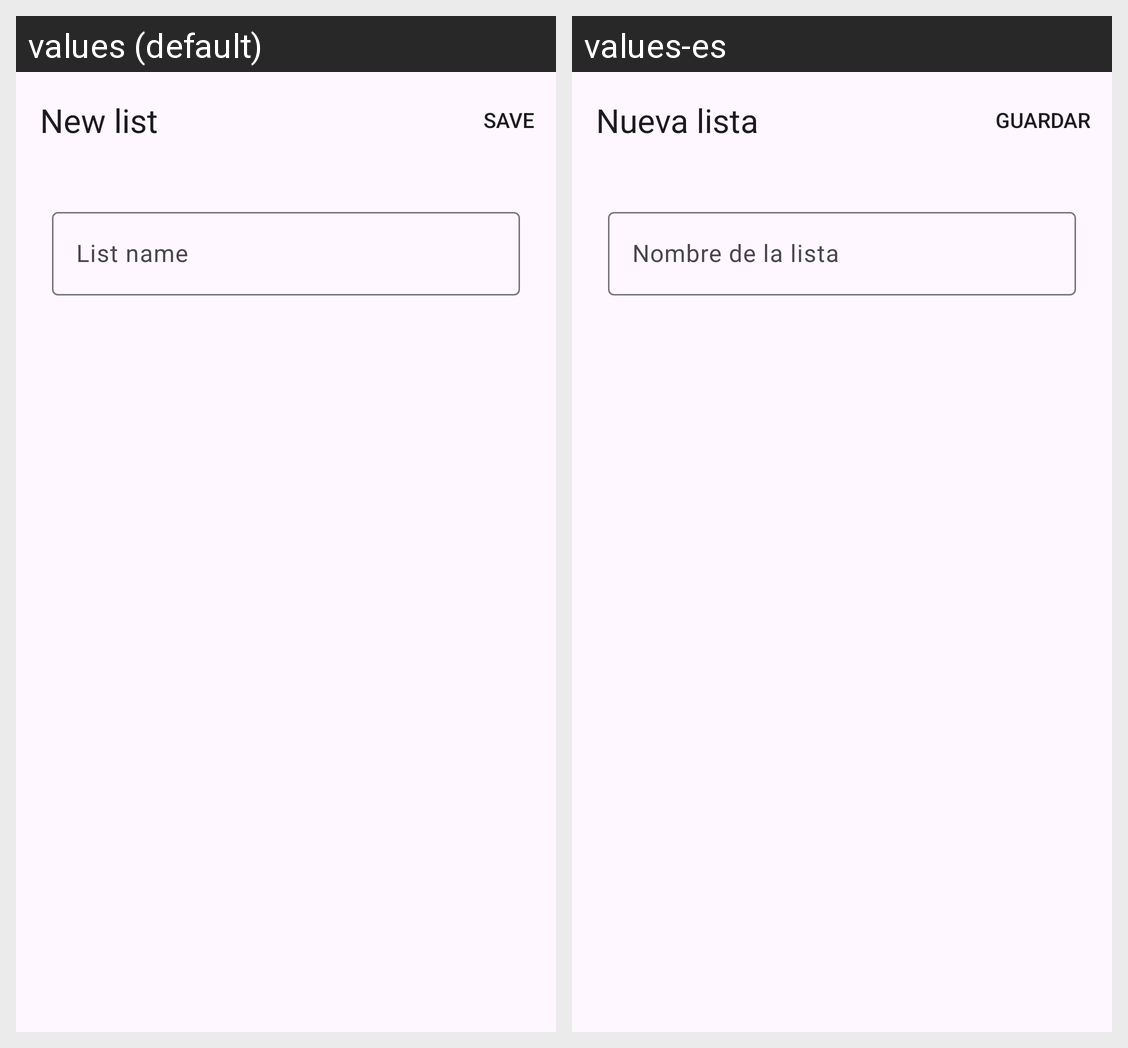

Strings drawn on this Android screen and how each of the app's shown locales translates them:
Android screen res/layout/activity_list_details.xml rendered under 2 locales, left to right: values (default), values-es. Device: Nexus 5 (rendered at 1080×1920; each locale shown at half size, 540×960, under a caption strip naming it); theme Theme.MyMediaLists.
Strings drawn on this screen, with the default value and each locale's value (text and hints the layout hard-codes, and strings that could not be matched under every locale, appear in the picture but are not listed):

new_list
  values: New list
  values-es: Nueva lista

list_name
  values: List name
  values-es: Nombre de la lista
